Run: headless pygame with SDL's dummy video driver; simulated clock (each Clock.tick advances the game by its frame time, no real sleeping); random seed 0; keys injected as events and as key.get_pressed() state; no mouse input.
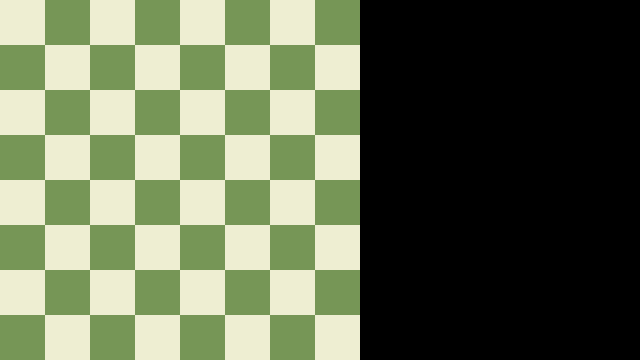
Frame 1 of 4 · flips 1–60 · no input
Frame 2 of 4 · flips 61–180 · tapped SPACE, RETURN · held RIGHT (→), D · screen unchanged from frame 1, image omitted
Frame 3 of 4 · flips 181–300 · held DOWN (↓), S · screen unchanged from frame 2, image omitted
Frame 4 of 4 · flips 301–420 · held LEFT (←), A, UP (↑), W · screen unchanged from frame 3, image omitted

The pygame program that drew these frames:

import pygame

# Constants
"""
inicialització de les constants
WIDTH i HEIGHT son la resolucio de la finestra de l'aplicació (que volem que sigui variable en tamany, per tant veureu que aquestes variables son globals i es
van actualitzant i consultant constantment)

wRATIO i hRATIO son unes variables configurades per a fer conversions i poder tenir el tamany d'un quadrat. 
per exemple, wRATIO permet obtenir l'equivalent de l'alçada (height) a partir de l'amplada (width) multiplicant WIDTH*wRATIO (wRATIO = HEIGHT/WIDTH)
aquestes variables es van canviant amb la funcio updateRATIO() per tal que el taulell s'adapti a la mida de la pantalla i no sobresurti

L> Per tant quan el width sigui mes gran que el height, wRATIO valdra HEIGHT/WIDTH i hRATIO valdra 1, 
d'aquesta manera es podran crear rectangles de mida WIDTH*wRATIO (=HEIGHT) i HEIGHT*hRATIO (=HEIGHT), osigui quadrats.
I quan el HEIGHT sigui major, wRATIO sera 1 i hRATIO sera WIDTH/HEIGHT, per tant el taulell es formara de quadrats referents al WIDTH i s'adaptara al width (que es mes petit),
evitant aixi que s'adapti al HEIGHT i sobresurti de la pantalla
"""
WIDTH, HEIGHT = 640,360  # Board size
wRATIO = HEIGHT/WIDTH
hRATIO = 1
WHITE = (238, 238, 210)
BLACK = (118, 150, 86)

# Initialize pygame
pygame.init()
WIN = pygame.display.set_mode((WIDTH, HEIGHT), pygame.RESIZABLE)
pygame.display.set_caption("Chess Board")

def updateRATIO(max):
    """
    assigna els valors del ratio i de 1 quan les mides canvien
    necessita com a argument un bool que confirmi si width>height
    """
    global wRATIO, hRATIO
    global WIDTH, HEIGHT
    wRATIO, hRATIO = (HEIGHT/WIDTH, 1) if max else (1, WIDTH/HEIGHT)
    print(wRATIO, hRATIO)

def drawSquare(x,y,s):
    """
    crea un quadrat amb mides percentuals (tant per 1) a partir de la funcio de crear rectangle
    arguments: 
    
    x - posició del costat esquerra del quadrat (percentual, tant per 1)

    y - posició del costat d'adalt del quadrat (percentual, tant per 1)

    s - mesura del costat del quadrat (percentual, tant per 1)

    exemple: drawSquare(0.15, 0.3 , 0.3) - crea un quadrat de costat un 30% de la mida més petita de la resolució (si width>height, ocupa 30% del height),
    situat a un 15% horitzontal i un 30% vertical de la pantalla (el 0,0 és en el corner top-left)

    """
    global wRATIO, hRATIO
    x=round(x*WIDTH)
    y=round(y*HEIGHT)
    w=round(s*WIDTH*wRATIO)
    h=round(s*HEIGHT*hRATIO)
    return pygame.Rect(x,y,w,h)

def drawBoard():
    """
    funció que crea un taulell de 8x8 quadrats amb els colors alternats (com un taulell d'escacs),
    adaptat percentualment a la pantalla
    """
    global wRATIO, hRATIO
    a=0
    for j in range(1,9):
        for i in range(1,9):
            col = BLACK if (i+a)% 2 == 0 else WHITE
            pygame.draw.rect(WIN,col,drawSquare((i-1)/8*wRATIO,(j-1)/8*hRATIO, 1/8))
        a=a+1

def main():
    global WIN, WIDTH,HEIGHT
    run = True
    while run:
        for event in pygame.event.get():
            if event.type == pygame.QUIT:
                run = False
            # Handle window resizing
            if event.type == pygame.VIDEORESIZE:
                after = event.w > event.h
                before = WIDTH > HEIGHT
                WIDTH,HEIGHT = pygame.display.get_window_size()
                WIN = pygame.display.set_mode((WIDTH, HEIGHT), pygame.RESIZABLE) # Update window size
                updateRATIO(after)
                drawBoard()
        drawBoard()
        

        pygame.display.update()

    pygame.quit()

if __name__ == "__main__":
    main()
